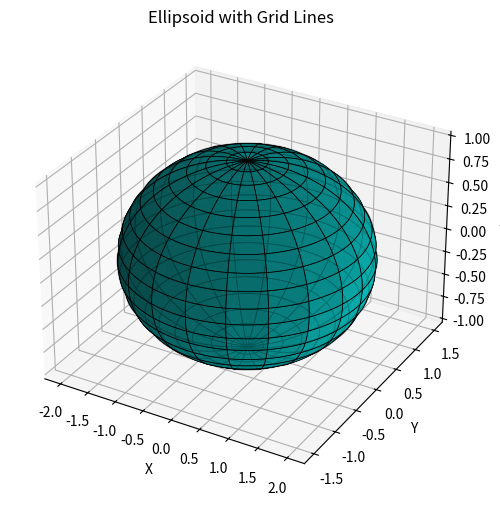

Source code (Python):
# -*- coding: utf-8 -*-
"""
Created on Tue Dec  2 16:04:52 2025

@author: aqwsa
"""

import numpy as np
import matplotlib.pyplot as plt
from mpl_toolkits.mplot3d import Axes3D

# 创建一个3D图形
fig = plt.figure(figsize=(8, 6))
ax = fig.add_subplot(111, projection='3d')

# 设置椭球的参数
a = 2.0  # x轴半径
b = 1.5  # y轴半径
c = 1.0  # z轴半径

# 创建网格点
phi = np.linspace(0, 2. * np.pi, 100)
theta = np.linspace(0, np.pi, 100)
phi, theta = np.meshgrid(phi, theta)

# 计算椭球上的点坐标
x = a * np.sin(theta) * np.cos(phi)
y = b * np.sin(theta) * np.sin(phi)
z = c * np.cos(theta)

# 绘制椭球面
ax.plot_surface(
    x, y, z, rstride=5, cstride=5, color='c', edgecolors='k',
    linewidth=0.5, antialiased=True, alpha=0.8
)

# 绘制网格线
ax.plot_wireframe(x, y, z, rstride=10, cstride=10, color='k', alpha=0.3)

# 设置坐标轴标签
ax.set_xlabel('X')
ax.set_ylabel('Y')
ax.set_zlabel('Z')

# 设置图形标题
plt.title('Ellipsoid with Grid Lines')

# 显示图形
plt.show()
